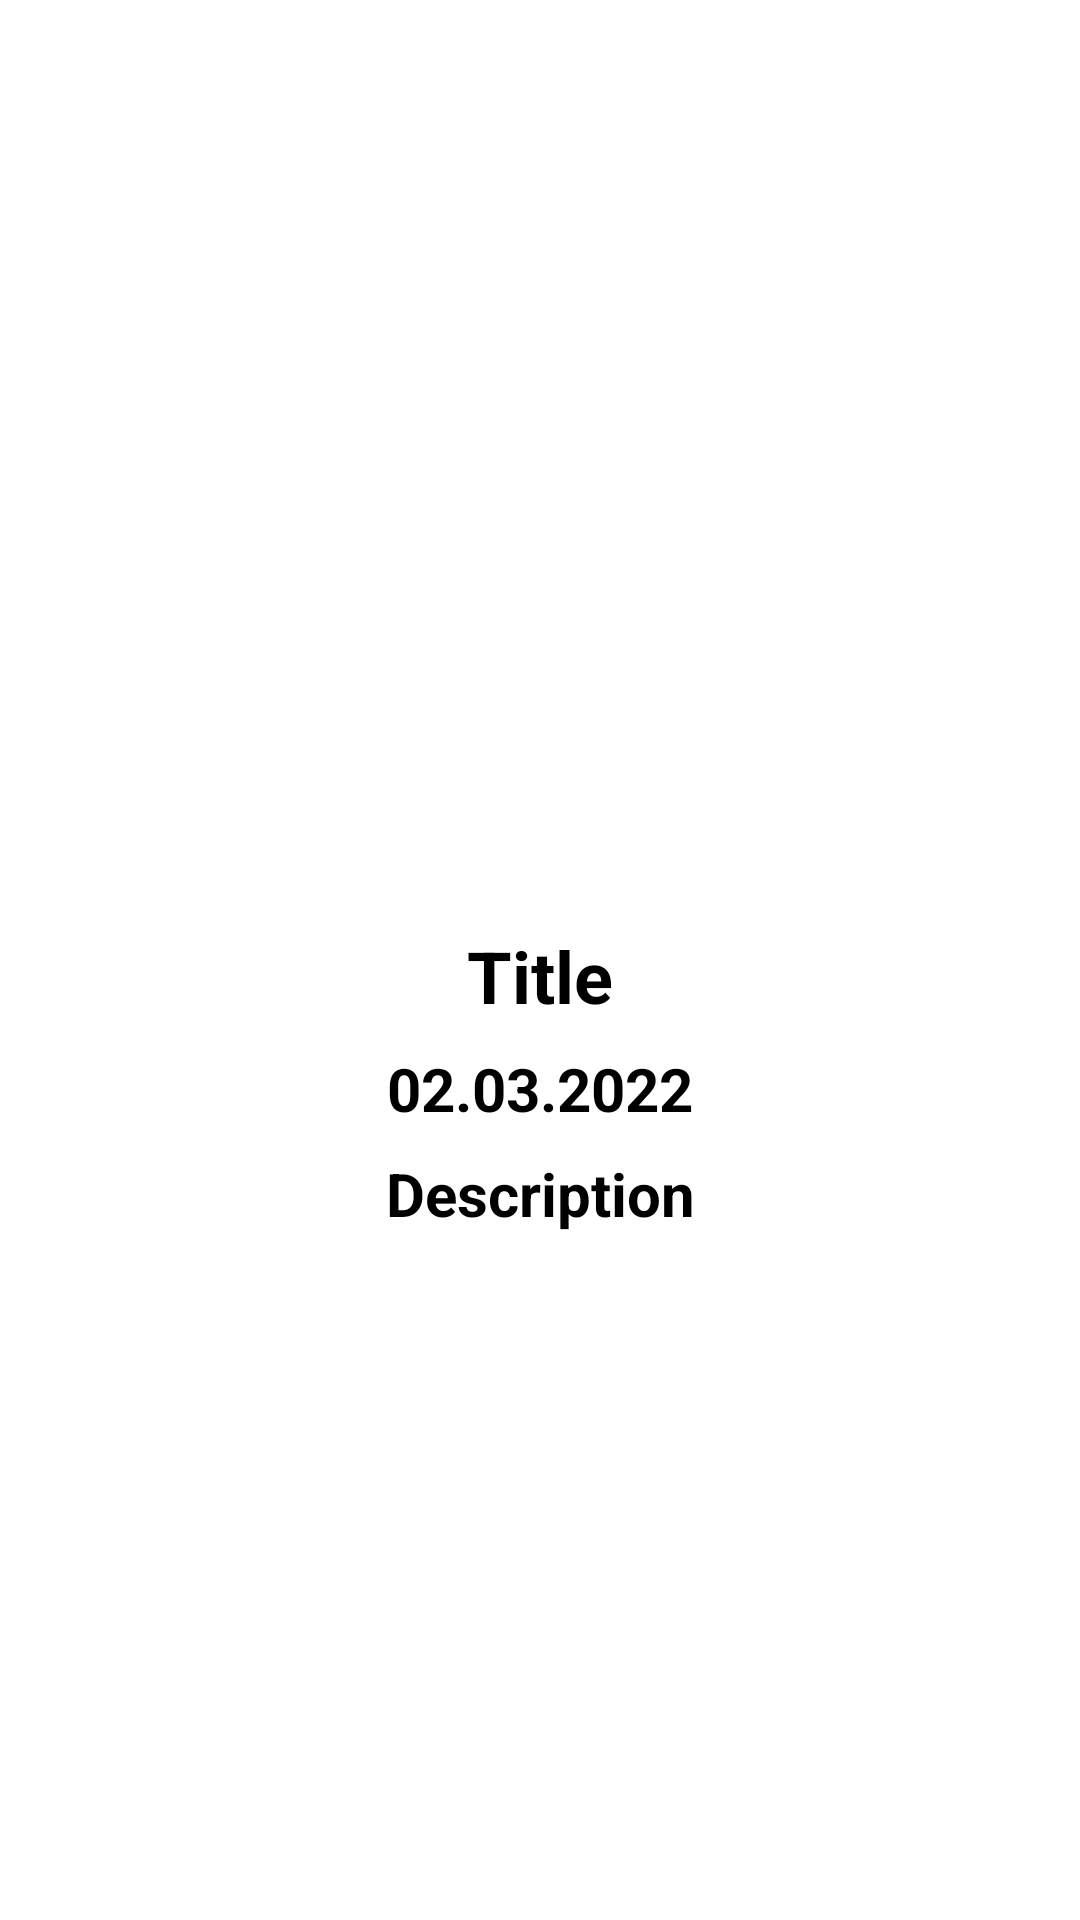

The Android layout XML behind this screen, and the referenced resources:
<!-- AndroidManifest.xml: application theme Theme.MyFilms -->
<!-- res/layout/fragment_detail.xml -->
<?xml version="1.0" encoding="utf-8"?>
<androidx.constraintlayout.widget.ConstraintLayout xmlns:android="http://schemas.android.com/apk/res/android"
    xmlns:app="http://schemas.android.com/apk/res-auto"
    xmlns:tools="http://schemas.android.com/tools"
    android:layout_width="match_parent"
    android:layout_height="match_parent"
    tools:context=".screens.detail.DetailFragment">

    
    <ImageView
        android:id="@+id/img_detail"
        android:layout_width="match_parent"
        android:layout_height="300dp"
        android:layout_marginTop="1dp"
        app:layout_constraintEnd_toEndOf="parent"
        app:layout_constraintStart_toStartOf="parent"
        app:layout_constraintTop_toTopOf="parent"
        app:srcCompat="@drawable/ic_launcher_foreground" />

    <ImageView
        android:id="@+id/img_detail_favorite"
        android:layout_width="50dp"
        android:layout_height="50dp"
        android:layout_marginTop="180dp"
        android:layout_marginEnd="8dp"
        android:layout_marginBottom="8dp"
        app:layout_constraintBottom_toBottomOf="@+id/img_detail"
        app:layout_constraintEnd_toEndOf="parent"
        app:layout_constraintTop_toTopOf="parent"
        app:layout_constraintVertical_bias="1.0"
        app:srcCompat="@drawable/ic_baseline_favorite"
        app:tint="@color/purple_200" />

    <TextView
        android:id="@+id/tv_title"
        android:layout_width="wrap_content"
        android:layout_height="wrap_content"
        android:layout_marginTop="8dp"
        android:text="Title"
        android:textColor="@color/black"
        android:textSize="24sp"
        android:textStyle="bold"
        app:layout_constraintEnd_toEndOf="parent"
        app:layout_constraintStart_toStartOf="parent"
        app:layout_constraintTop_toBottomOf="@+id/img_detail" />

    <TextView
        android:id="@+id/tv_date"
        android:layout_width="wrap_content"
        android:layout_height="wrap_content"
        android:layout_marginTop="8dp"
        android:text="02.03.2022"
        android:textColor="@color/black"
        android:textSize="20sp"
        android:textStyle="bold"
        app:layout_constraintEnd_toEndOf="parent"
        app:layout_constraintStart_toStartOf="parent"
        app:layout_constraintTop_toBottomOf="@+id/tv_title" />

    <TextView
        android:id="@+id/tv_description"
        android:layout_width="wrap_content"
        android:layout_height="wrap_content"
        android:layout_marginTop="8dp"
        android:text="Description"
        android:textColor="@color/black"
        android:textSize="20sp"
        android:textStyle="bold"
        app:layout_constraintEnd_toEndOf="parent"
        app:layout_constraintStart_toStartOf="parent"
        app:layout_constraintTop_toBottomOf="@+id/tv_date" />
</androidx.constraintlayout.widget.ConstraintLayout>
<!-- resources referenced by this layout -->
<resources>
  <color name="black">#FF000000</color>
  <color name="purple_200">#FFBB86FC</color>
  <style name="Theme.MyFilms" parent="Theme.MaterialComponents.DayNight.DarkActionBar">
          
          <item name="colorPrimary">@color/gray_dark</item>
          <item name="colorPrimaryVariant">@color/gray</item>
          <item name="colorOnPrimary">@color/white</item>
          
          <item name="colorSecondary">@color/teal_200</item>
          <item name="colorSecondaryVariant">@color/teal_700</item>
          <item name="colorOnSecondary">@color/black</item>
          
          <item name="android:statusBarColor" tools:targetApi="l">?attr/colorPrimaryVariant</item>
          
      </style>
  <color name="gray_dark">#494848</color>
  <color name="gray">#656363</color>
  <color name="white">#FFFFFFFF</color>
  <color name="teal_200">#FF03DAC5</color>
  <color name="teal_700">#FF018786</color>
</resources>
